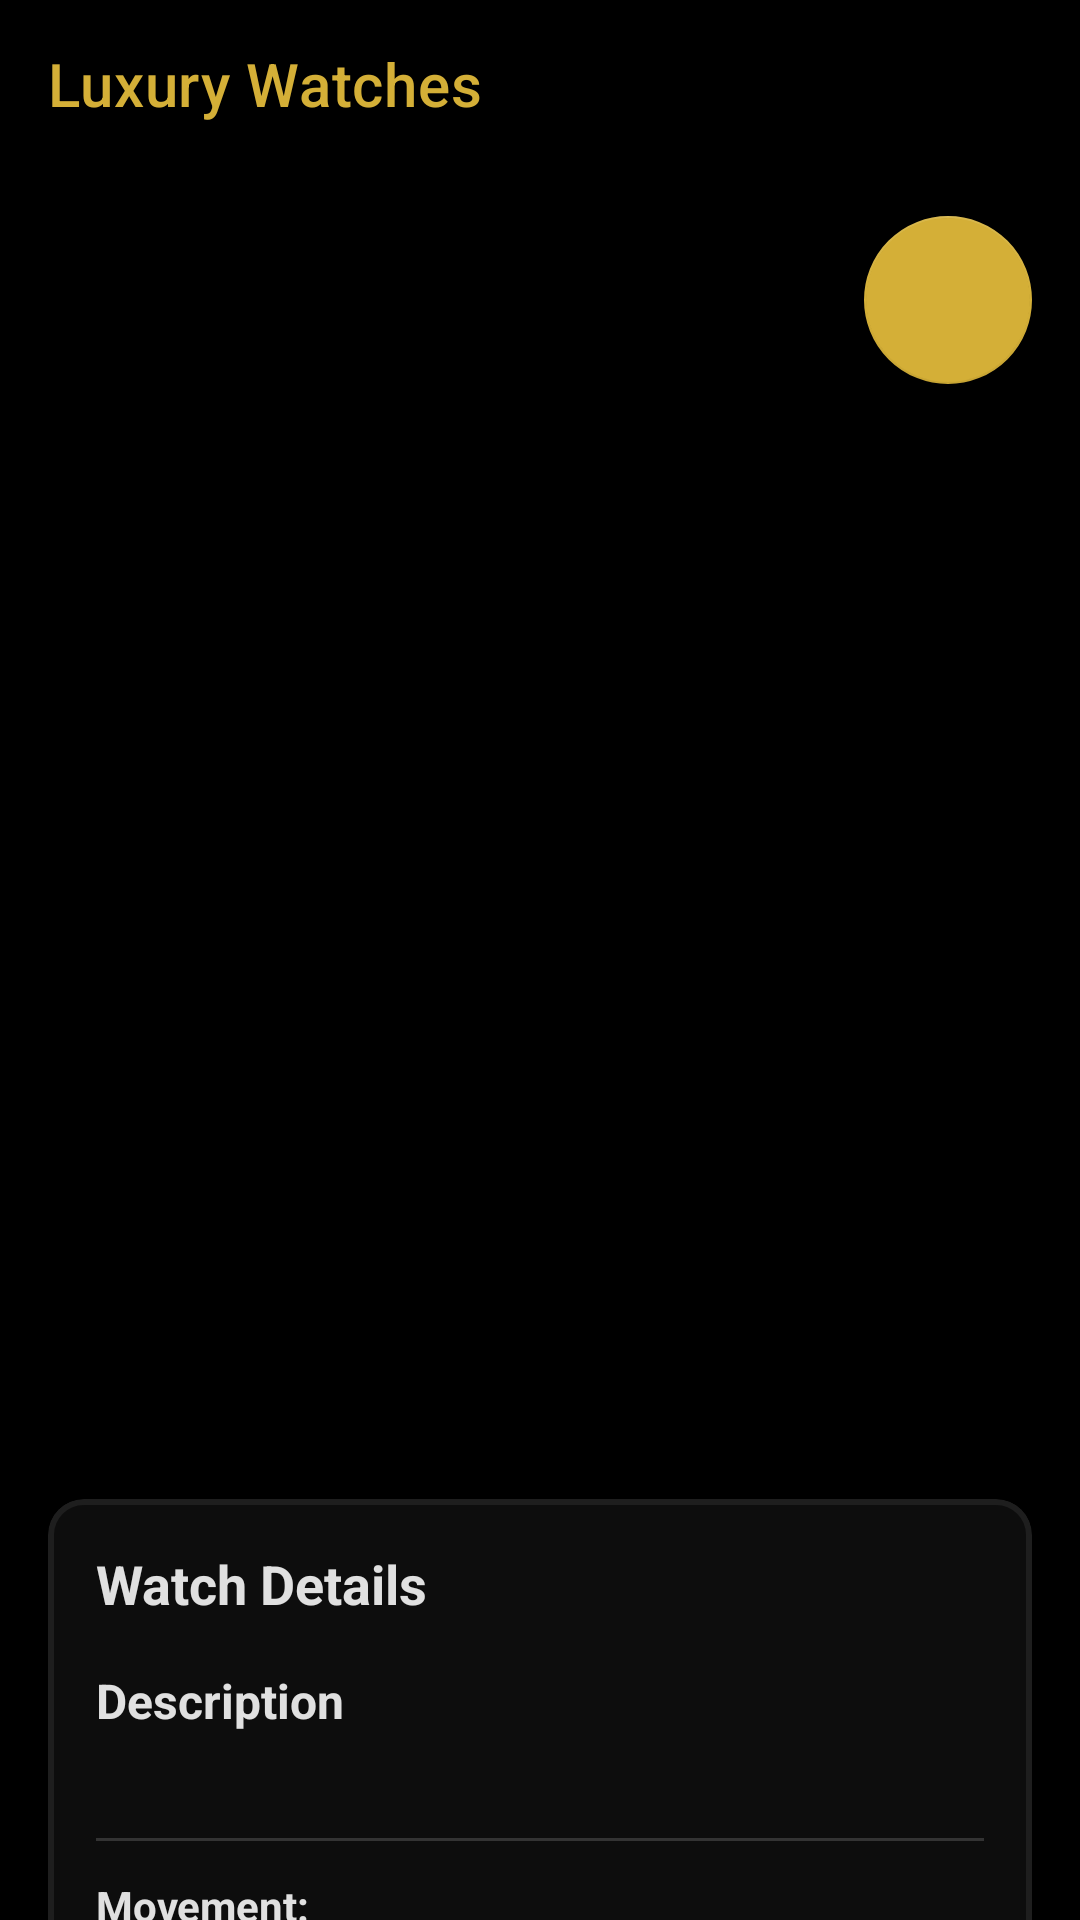

Layout XML and referenced resources for this Android screen:
<!-- AndroidManifest.xml: application theme Theme.WatchShop -->
<!-- res/layout/activity_watch_detail.xml -->
<?xml version="1.0" encoding="utf-8"?>
<androidx.core.widget.NestedScrollView xmlns:android="http://schemas.android.com/apk/res/android"
    xmlns:app="http://schemas.android.com/apk/res-auto"
    xmlns:tools="http://schemas.android.com/tools"
    android:layout_width="match_parent"
    android:layout_height="match_parent"
    android:fitsSystemWindows="true"
    tools:context=".WatchDetailActivity">

    <androidx.constraintlayout.widget.ConstraintLayout
        android:layout_width="match_parent"
        android:layout_height="wrap_content">

        <com.google.android.material.floatingactionbutton.FloatingActionButton
            android:id="@+id/fab_favourite"
            android:layout_width="wrap_content"
            android:layout_height="wrap_content"
            android:layout_margin="16dp"
            android:contentDescription="@string/todo"
            app:backgroundTint="@color/colorGold"
            app:tint="@color/colorPrimary"
            app:layout_constraintEnd_toEndOf="parent"
            app:layout_constraintTop_toBottomOf="@+id/toolbar" />

        <androidx.appcompat.widget.Toolbar
            android:id="@+id/toolbar"
            android:layout_width="match_parent"
            android:layout_height="?attr/actionBarSize"
            android:background="@color/colorPrimary"
            android:elevation="4dp"
            android:theme="@style/ThemeOverlay.AppCompat.Dark.ActionBar"
            app:layout_constraintEnd_toEndOf="parent"
            app:layout_constraintStart_toStartOf="parent"
            app:layout_constraintTop_toTopOf="parent"
            app:title="Luxury Watches"
            app:titleTextColor="@color/colorGold" />

        <ViewFlipper
            android:id="@+id/image_flipper"
            android:layout_width="match_parent"
            android:layout_height="300dp"
            android:autoStart="true"
            android:flipInterval="3000"
            android:inAnimation="@android:anim/slide_in_left"
            android:outAnimation="@android:anim/slide_out_right"
            android:background="@color/colorPrimary"
            app:layout_constraintEnd_toEndOf="parent"
            app:layout_constraintStart_toStartOf="parent"
            app:layout_constraintTop_toBottomOf="@+id/toolbar" />

        <TextView
            android:id="@+id/brand_text"
            android:layout_width="wrap_content"
            android:layout_height="wrap_content"
            android:layout_marginStart="16dp"
            android:layout_marginTop="16dp"
            android:textColor="@color/colorGold"
            android:textSize="24sp"
            android:textStyle="bold"
            app:layout_constraintStart_toStartOf="parent"
            app:layout_constraintTop_toBottomOf="@+id/image_flipper" />

        <TextView
            android:id="@+id/model_text"
            android:layout_width="0dp"
            android:layout_height="wrap_content"
            android:layout_marginStart="16dp"
            android:layout_marginTop="4dp"
            android:layout_marginEnd="16dp"
            android:textColor="@color/colorGold"
            android:textSize="18sp"
            app:layout_constraintEnd_toEndOf="parent"
            app:layout_constraintStart_toStartOf="parent"
            app:layout_constraintTop_toBottomOf="@+id/brand_text" />

        <TextView
            android:id="@+id/price_text"
            android:layout_width="wrap_content"
            android:layout_height="wrap_content"
            android:layout_marginStart="16dp"
            android:layout_marginTop="16dp"
            android:textColor="@color/colorGold"
            android:textSize="20sp"
            android:textStyle="bold"
            app:layout_constraintStart_toStartOf="parent"
            app:layout_constraintTop_toBottomOf="@+id/model_text" />

        <com.google.android.material.card.MaterialCardView
            android:id="@+id/details_card"
            android:layout_width="match_parent"
            android:layout_height="wrap_content"
            android:layout_marginStart="16dp"
            android:layout_marginTop="24dp"
            android:layout_marginEnd="16dp"
            android:layout_marginBottom="24dp"
            app:cardCornerRadius="12dp"
            app:cardBackgroundColor="@color/colorCardBackground"
            app:strokeWidth="2dp"
            app:strokeColor="@color/colorCardBorderStart"
            app:cardElevation="4dp"
            app:layout_constraintBottom_toBottomOf="parent"
            app:layout_constraintEnd_toEndOf="parent"
            app:layout_constraintStart_toStartOf="parent"
            app:layout_constraintTop_toBottomOf="@+id/price_text">

            <LinearLayout
                android:layout_width="match_parent"
                android:layout_height="wrap_content"
                android:orientation="vertical"
                android:padding="16dp">

                <TextView
                    android:layout_width="match_parent"
                    android:layout_height="wrap_content"
                    android:text="Watch Details"
                    android:textColor="@color/colorTextPrimary"
                    android:textSize="18sp"
                    android:textStyle="bold" />

                <TextView
                    android:id="@+id/description_title"
                    android:layout_width="match_parent"
                    android:layout_height="wrap_content"
                    android:layout_marginTop="16dp"
                    android:text="Description"
                    android:textColor="@color/colorTextPrimary"
                    android:textSize="16sp"
                    android:textStyle="bold" />

                <TextView
                    android:id="@+id/description_text"
                    android:layout_width="match_parent"
                    android:layout_height="wrap_content"
                    android:layout_marginTop="4dp"
                    android:textColor="@color/colorTextPrimary"
                    android:textSize="14sp" />

                <View
                    android:layout_width="match_parent"
                    android:layout_height="1dp"
                    android:layout_marginTop="12dp"
                    android:layout_marginBottom="12dp"
                    android:background="@color/colorDivider" />

                <LinearLayout
                    android:layout_width="match_parent"
                    android:layout_height="wrap_content"
                    android:orientation="horizontal">

                    <TextView
                        android:layout_width="wrap_content"
                        android:layout_height="wrap_content"
                        android:text="Movement: "
                        android:textColor="@color/colorTextPrimary"
                        android:textSize="14sp"
                        android:textStyle="bold" />

                    <TextView
                        android:id="@+id/movement_text"
                        android:layout_width="wrap_content"
                        android:layout_height="wrap_content"
                        android:textColor="@color/colorTextPrimary"
                        android:textSize="14sp" />
                </LinearLayout>

                <LinearLayout
                    android:layout_width="match_parent"
                    android:layout_height="wrap_content"
                    android:layout_marginTop="8dp"
                    android:orientation="horizontal">

                    <TextView
                        android:layout_width="wrap_content"
                        android:layout_height="wrap_content"
                        android:text="Case Material: "
                        android:textColor="@color/colorTextPrimary"
                        android:textSize="14sp"
                        android:textStyle="bold" />

                    <TextView
                        android:id="@+id/case_material_text"
                        android:layout_width="wrap_content"
                        android:layout_height="wrap_content"
                        android:textColor="@color/colorTextPrimary"
                        android:textSize="14sp" />
                </LinearLayout>

                <LinearLayout
                    android:layout_width="match_parent"
                    android:layout_height="wrap_content"
                    android:layout_marginTop="8dp"
                    android:orientation="horizontal">

                    <TextView
                        android:layout_width="wrap_content"
                        android:layout_height="wrap_content"
                        android:text="Bracelet Material: "
                        android:textColor="@color/colorTextPrimary"
                        android:textSize="14sp"
                        android:textStyle="bold" />

                    <TextView
                        android:id="@+id/bracelet_material_text"
                        android:layout_width="wrap_content"
                        android:layout_height="wrap_content"
                        android:textColor="@color/colorTextPrimary"
                        android:textSize="14sp" />
                </LinearLayout>

                <LinearLayout
                    android:layout_width="match_parent"
                    android:layout_height="wrap_content"
                    android:layout_marginTop="8dp"
                    android:orientation="horizontal">

                    <TextView
                        android:layout_width="wrap_content"
                        android:layout_height="wrap_content"
                        android:text="Water Resistance: "
                        android:textColor="@color/colorTextPrimary"
                        android:textSize="14sp"
                        android:textStyle="bold" />

                    <TextView
                        android:id="@+id/water_resistance_text"
                        android:layout_width="wrap_content"
                        android:layout_height="wrap_content"
                        android:textColor="@color/colorTextPrimary"
                        android:textSize="14sp" />
                </LinearLayout>

                <LinearLayout
                    android:layout_width="match_parent"
                    android:layout_height="wrap_content"
                    android:layout_marginTop="8dp"
                    android:orientation="horizontal">

                    <TextView
                        android:layout_width="wrap_content"
                        android:layout_height="wrap_content"
                        android:text="Diameter: "
                        android:textColor="@color/colorTextPrimary"
                        android:textSize="14sp"
                        android:textStyle="bold" />

                    <TextView
                        android:id="@+id/diameter_text"
                        android:layout_width="wrap_content"
                        android:layout_height="wrap_content"
                        android:textColor="@color/colorTextPrimary"
                        android:textSize="14sp" />
                </LinearLayout>
            </LinearLayout>
        </com.google.android.material.card.MaterialCardView>
    </androidx.constraintlayout.widget.ConstraintLayout>
</androidx.core.widget.NestedScrollView>
<!-- resources referenced by this layout -->
<resources>
  <color name="colorCardBackground">#0D0D0D</color>
  <color name="colorCardBorderStart">#1E1E1E</color>
  <color name="colorDivider">#333333</color>
  <color name="colorGold">#D4AF37</color>
  <color name="colorPrimary">#000000</color>
  <color name="colorTextPrimary">#E0E0E0</color>
  <string name="todo">TODO</string>
  <style name="Theme.WatchShop" parent="Theme.MaterialComponents.NoActionBar">
          
          <item name="colorPrimary">@color/colorPrimary</item>
          <item name="colorPrimaryDark">@color/colorPrimaryDark</item>
          <item name="colorAccent">@color/colorAccent</item>
          
          <item name="android:statusBarColor">@color/colorPrimaryDark</item>
          
          <item name="android:colorBackground">@color/colorBackground</item>
          <item name="colorSurface">@color/colorSurface</item>
          <item name="colorOnSurface">@color/colorOnSurface</item>
          
          <item name="colorSecondary">@color/colorGold</item>
          
          <item name="textAppearanceHeadline6">@style/TextAppearance.WatchApp.Headline6</item>
          <item name="textAppearanceSubtitle1">@style/TextAppearance.WatchApp.Subtitle1</item>
          <item name="textAppearanceBody1">@style/TextAppearance.WatchApp.Body1</item>
          <item name="shapeAppearanceSmallComponent">@style/ShapeAppearance.WatchApp.SmallComponent</item>
          <item name="shapeAppearanceMediumComponent">@style/ShapeAppearance.WatchApp.MediumComponent</item>
      </style>
  <color name="colorPrimaryDark">#000000</color>
  <color name="colorAccent">#D4AF37</color>
  <color name="colorBackground">#000000</color>
  <color name="colorSurface">#121212</color>
  <color name="colorOnSurface">#E0E0E0</color>
  <style name="TextAppearance.WatchApp.Headline6" parent="TextAppearance.MaterialComponents.Headline6">
          <item name="fontFamily">sans-serif-medium</item>
          <item name="android:textColor">@color/colorTextPrimary</item>
      </style>
  <style name="TextAppearance.WatchApp.Subtitle1" parent="TextAppearance.MaterialComponents.Subtitle1">
          <item name="fontFamily">sans-serif</item>
          <item name="android:textColor">@color/colorTextSecondary</item>
      </style>
  <style name="TextAppearance.WatchApp.Body1" parent="TextAppearance.MaterialComponents.Body1">
          <item name="fontFamily">sans-serif</item>
          <item name="android:textColor">@color/colorTextPrimary</item>
      </style>
  <style name="ShapeAppearance.WatchApp.SmallComponent" parent="ShapeAppearance.MaterialComponents.SmallComponent">
          <item name="cornerFamily">rounded</item>
          <item name="cornerSize">8dp</item>
      </style>
  <style name="ShapeAppearance.WatchApp.MediumComponent" parent="ShapeAppearance.MaterialComponents.MediumComponent">
          <item name="cornerFamily">rounded</item>
          <item name="cornerSize">12dp</item>
      </style>
  <color name="colorTextSecondary">#ABABAB</color>
</resources>
